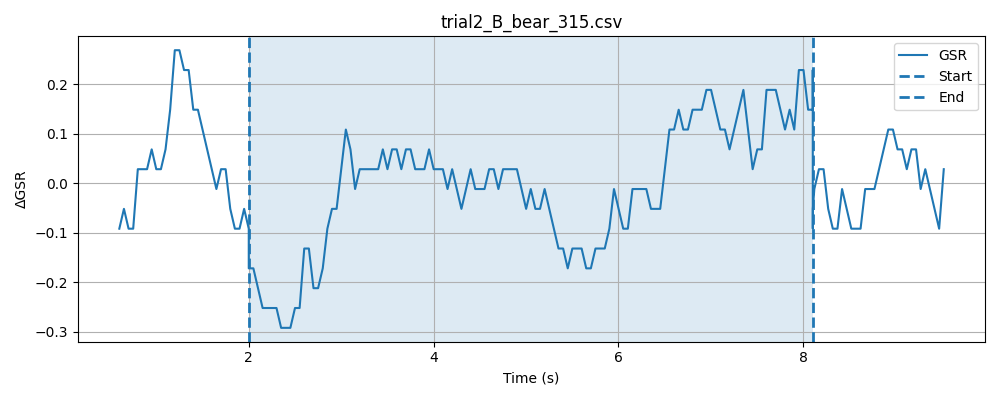

Source data for this figure (header and first rows):
timestamp, elapsed_sec, gsr_raw, phase
1778369888, 0.03749, 4091, baseline
1778369889, 0.08761, 4093, baseline
1778369889, 0.1375, 4092, baseline
1778369889, 0.1875, 4090, baseline
1778369889, 0.2377, 4092, baseline
1778369889, 0.2876, 4092, baseline
1778369889, 0.3379, 4091, baseline
1778369889, 0.3876, 4092, baseline
1778369889, 0.4378, 4092, baseline
1778369889, 0.4878, 4091, baseline
1778369889, 0.5376, 4091, baseline
1778369889, 0.5879, 4089, baseline
1778369889, 0.6377, 4092, baseline
1778369889, 0.6878, 4092, baseline
1778369889, 0.7379, 4092, baseline
1778369889, 0.7879, 4092, baseline
1778369889, 0.8379, 4092, baseline
1778369889, 0.888, 4093, baseline
1778369889, 0.938, 4093, baseline
1778369889, 0.988, 4092, baseline
1778369889, 1.038, 4092, baseline
1778369890, 1.088, 4090, baseline
1778369890, 1.138, 4091, baseline
1778369890, 1.188, 4092, baseline
1778369890, 1.238, 4092, baseline
1778369890, 1.288, 4092, baseline
1778369890, 1.338, 4092, baseline
1778369890, 1.388, 4092, baseline
1778369890, 1.438, 4093, baseline
1778369890, 1.488, 4092, baseline
1778369890, 1.538, 4092, baseline
1778369890, 1.588, 4092, baseline
1778369890, 1.638, 4091, baseline
1778369890, 1.688, 4092, baseline
1778369890, 1.738, 4092, baseline
1778369890, 1.788, 4093, baseline
1778369890, 1.838, 4092, baseline
1778369890, 1.888, 4092, baseline
1778369890, 1.938, 4091, baseline
1778369890, 1.988, 4092, baseline
1778369890, 2.038, 4090, baseline
1778369891, 0.04815, 4092, stimulus
1778369891, 0.098, 4092, stimulus
1778369891, 0.148, 4092, stimulus
1778369891, 0.1981, 4091, stimulus
1778369891, 0.2481, 4091, stimulus
1778369891, 0.2981, 4091, stimulus
1778369891, 0.3482, 4091, stimulus
1778369891, 0.3982, 4090, stimulus
1778369891, 0.4483, 4091, stimulus
1778369891, 0.4983, 4092, stimulus
1778369891, 0.5484, 4093, stimulus
1778369891, 0.5985, 4091, stimulus
1778369891, 0.6485, 4091, stimulus
1778369891, 0.6985, 4092, stimulus
1778369891, 0.7486, 4091, stimulus
1778369891, 0.7984, 4091, stimulus
1778369891, 0.8486, 4091, stimulus
1778369891, 0.8987, 4092, stimulus
1778369891, 0.9486, 4092, stimulus
... 162 more rows
